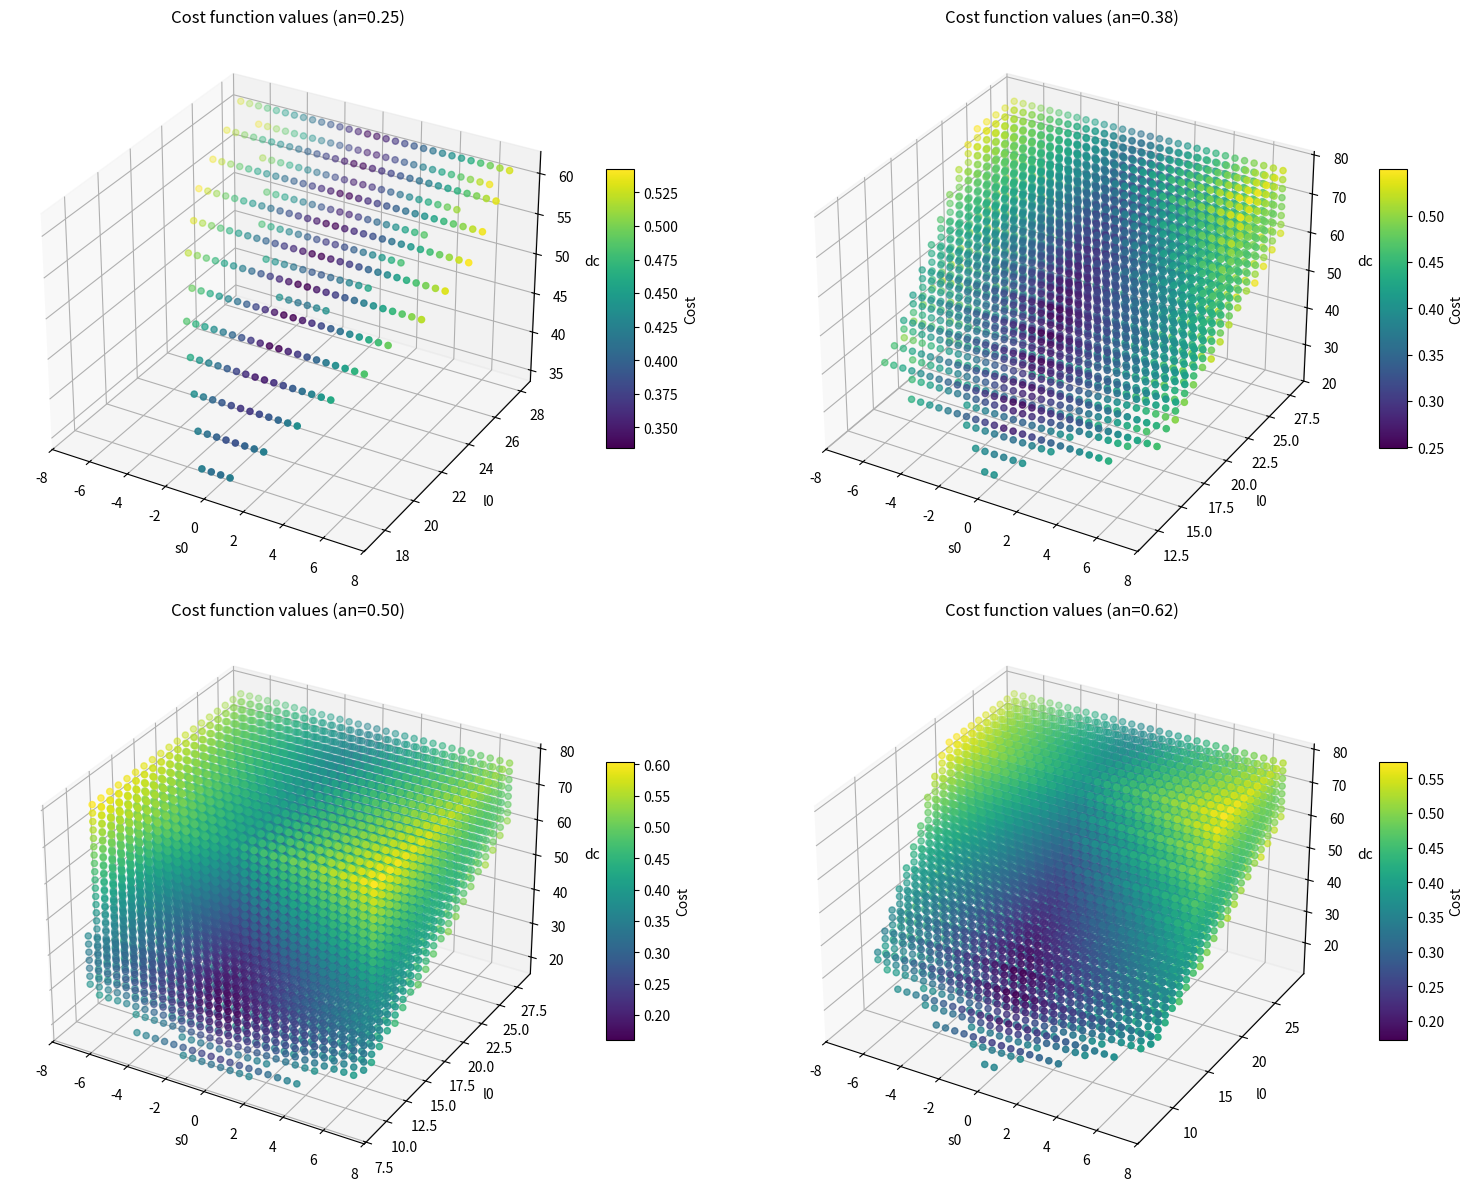
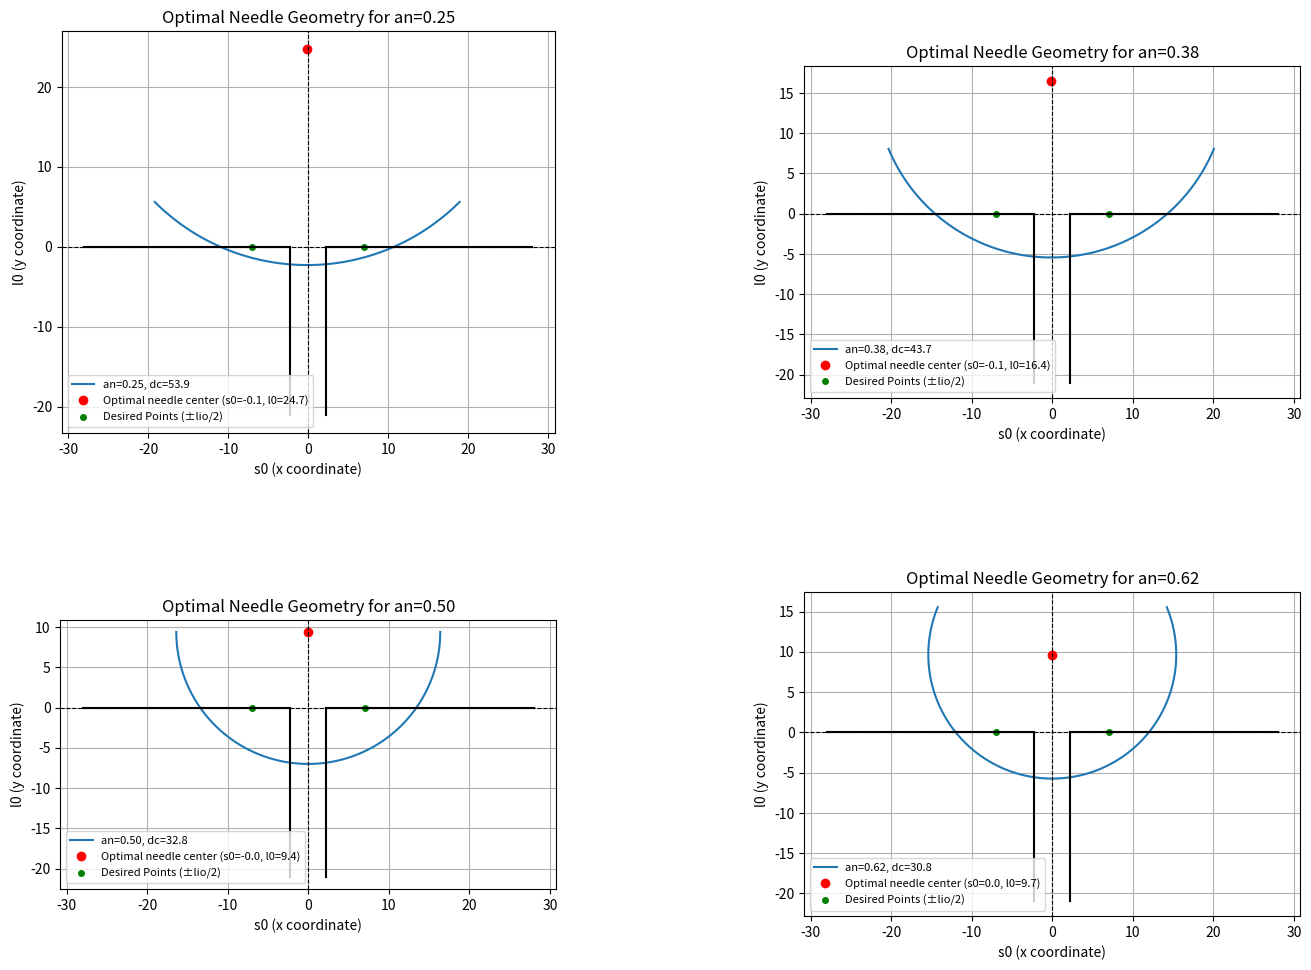

Write the Python code that produced these figures, in order.
import numpy as np
from scipy.optimize import brute
from scipy.optimize import fmin
from scipy.optimize import minimize
import matplotlib.pyplot as plt
from mpl_toolkits.mplot3d import Axes3D
import time

# input costants (geoemtric parameters of the suture)
lio = 14 # length between actual and desired entry/exit points (mm) -- 3 times ww in the paper
ww = 4.5  # wound width, space between vessel (mm)
lins = 10  # minimum grasping needle length (mm)
hti = 8  # Input to stop unwanted needle-tissue contact at the end of the suture (mm)
gamma = np.pi # angle between vessels
lambda_weights = [1, 1, 1, 1, 1, 1]  # weights for suture parameters (tunable)
an_values = [1/4, 3/8, 1/2, 5/8]  # discrete values of needle shape

# t = distance between desired entry (Id) and input edge of wound (Ei) -- constant
t = (lio - ww) / (2 * np.cos((np.pi - gamma) / 2)) # = 5.52mm (gamma =4pi/5, ww=5.5, lio=16)

# Feasible ranges
ranges = [
    (-lio / 2, lio / 2),  # s0
    (0, 2*lio),           # l0
    (10, 77)              # dc
]

feasible_terms =[]

## CONSTRAINTS DEFINITION

#1) BT = BITE TIME
def bite_time_constraint(needle_vars, *args):
    s0, l0, dc = needle_vars
    gamma, lio, ww, lambda_weights, an = args
    alpha_2 = np.arcsin(np.clip(
        2 * np.sin(gamma / 2) / dc * (l0 - np.tan((np.pi - gamma) / 2) * (lio / 2 - s0)),
        -1, 1
    ))
    ein = (-dc / 2 * np.cos(alpha_2 + (np.pi - gamma) / 2) + lio / 2 - s0) / (np.cos((np.pi - gamma) / 2))
    qy = (
        np.sin(2 * np.pi * an) * (ww / 2 + (t - ein) * np.cos((np.pi - gamma) / 2) - s0)
        + np.cos(2 * np.pi * an) * (ein * np.sin((np.pi - gamma) / 2) - l0)
        + l0
    )
    return qy - t * np.sin((np.pi - gamma) / 2) - hti
#2.1) SW = SWITCHING TIME constraint --> possible needle grasping
def switching_time_constraint_1(needle_vars, *args):
    s0, l0, dc = needle_vars
    gamma, lio, ww, lambda_weights, an = args

    alpha_1 = np.arcsin(np.clip(
        2 * np.sin(gamma/2) / dc * (l0 - np.tan((np.pi - gamma)/2) * (lio/2 + s0)),
        -1, 1
    ))
    alpha_2 = np.arcsin(np.clip(
        2 * np.sin(gamma / 2) / dc * (l0 - np.tan((np.pi - gamma) / 2) * (lio / 2 - s0)),
        -1, 1
    ))
    lg = (np.pi*an*dc - dc/2*(gamma-alpha_1-alpha_2))/2

    return lg-lins
#2.2) SW = SWITCHING TIME constraint --> the needle passes externally to the wound
def switching_time_constraint_2(needle_vars, *args):
    s0, l0, dc = needle_vars
    gamma, lio, ww, lambda_weights, an = args

    alpha_1 = np.arcsin(np.clip(
        2 * np.sin(gamma/2) / dc * (l0 - np.tan((np.pi - gamma)/2) * (lio/2 + s0)),
        -1, 1
    ))
    alpha_2 = np.arcsin(np.clip(
        2 * np.sin(gamma / 2) / dc * (l0 - np.tan((np.pi - gamma) / 2) * (lio / 2 - s0)),
        -1, 1
    ))
    Ia_Oa = dc*np.sin((gamma-alpha_1-alpha_2)/2)

    return Ia_Oa-ww
#2.3) SW = SWITCHING TIME constraint --> the needle must be inside the tissue
def switching_time_constraint_3(needle_vars, *args):
    s0, l0, dc = needle_vars
    gamma, lio, ww, lambda_weights, an = args

    dh_coord = -dc/2 +l0 -t*np.sin((np.pi-gamma)/2)

    return -dh_coord
#2.4) SW = SWITCHING TIME constraint --> the needle enters from one side (it doesn't work now)
def switching_time_constraint_4(needle_vars, *args):
    s0, l0, dc = needle_vars
    gamma, lio, ww, lambda_weights, an = args

    alpha_2 = np.arcsin(np.clip(
        2 * np.sin(gamma/2) / dc * (l0 - np.tan((np.pi - gamma)/2) * (lio/2 - s0)),
        -1, 1
    ))
    ein = (-dc / 2 * np.cos(alpha_2 + (np.pi - gamma) / 2) + lio / 2 - s0) / (np.cos((np.pi - gamma) / 2))
    Id_Ei = [t*np.cos(np.pi-((np.pi-gamma)/2)), t*np.sin(np.pi-((np.pi-gamma)/2))]
    Id_Ia = [ein*np.cos(np.pi-(np.pi-gamma)/2), ein*np.sin(np.pi-(np.pi-gamma)/2)]

    return 1 - np.inner(Id_Ia,Id_Ei)/t**2
#2.5) SW = SWITCHING TIME constraint --> the needle exits from the other side (it doesn't work now)
def switching_time_constraint_5(needle_vars, *args):
    s0, l0, dc = needle_vars
    gamma, lio, ww, lambda_weights, an = args

    alpha_1 = np.arcsin(np.clip(
        2 * np.sin(gamma/2) / dc * (l0 - np.tan((np.pi - gamma)/2) * (lio/2 + s0)),
        -1, 1
    ))
    eout = (-dc / 2 * np.cos(alpha_1 + (np.pi - gamma) / 2) + lio / 2 + s0) / (np.cos((np.pi - gamma) / 2))
    Od_Eo = [t*np.cos((np.pi-gamma)/2), t*np.sin((np.pi-gamma)/2)]
    Od_Oa = [eout*np.cos((np.pi-gamma)/2), eout*np.sin((np.pi-gamma)/2)]

    return 1 - np.inner(Od_Oa,Od_Eo)/t**2
#3) ET = EXTRACTION TIME
def extraction_time_constraint(needle_vars, *args):
    s0, l0, dc = needle_vars
    gamma, lio, ww, lambda_weights, an = args

    alpha_1 = np.arcsin(np.clip(
        2 * np.sin(gamma / 2) / dc * (l0 - np.tan((np.pi - gamma) / 2) * (lio / 2 + s0)),
        -1, 1
    ))
    eout = (-dc / 2 * np.cos(alpha_1 + (np.pi - gamma) / 2) + lio / 2 + s0) / (np.cos((np.pi - gamma) / 2))
    py = (
       -np.sin(2 * np.pi * an) * (-ww / 2 - (t - eout) * np.cos((np.pi - gamma) / 2) - s0)
        + np.cos(2 * np.pi * an) * (eout * np.sin((np.pi - gamma) / 2) - l0)
        + l0
    )

    return py - t * np.sin((np.pi - gamma) / 2) - hti

# DELTA MAX AND MIN EVALUATION WITHIN THE FEASIBLE SET
def feasible_set_computation(needle_vars, gamma, lio, ww, lambda_weights, an):
    
    if not bite_time_constraint(needle_vars, gamma, lio, ww, lambda_weights, an) >= 0:
        return np.inf
    if not switching_time_constraint_1(needle_vars, gamma, lio, ww, lambda_weights, an) >= 0:
        return np.inf
    if not switching_time_constraint_2(needle_vars, gamma, lio, ww, lambda_weights, an) >= 0:
        return np.inf
    if not switching_time_constraint_3(needle_vars, gamma, lio, ww, lambda_weights, an) >= 0:
        return np.inf
    if not switching_time_constraint_4(needle_vars, gamma, lio, ww, lambda_weights, an) >= 0:
        return np.inf
    if not switching_time_constraint_5(needle_vars, gamma, lio, ww, lambda_weights, an) >= 0:
        return np.inf
    if not extraction_time_constraint(needle_vars, gamma, lio, ww, lambda_weights, an) >= 0:
        return np.inf

    # not normalized cost function
    s0, l0, dc = needle_vars
    alpha_1 = np.arcsin(np.clip(
        2 * np.sin(gamma / 2) / dc * (l0 - np.tan((np.pi - gamma) / 2) * (lio / 2 + s0)),
        -1, 1
    ))
    alpha_2 = np.arcsin(np.clip(
        2 * np.sin(gamma / 2) / dc * (l0 - np.tan((np.pi - gamma) / 2) * (lio / 2 - s0)),
        -1, 1
    ))
    beta_in = np.pi / 2 + alpha_2
    beta_out = np.pi / 2 + alpha_1
    dh = abs(-dc / 2 + l0 - t * np.sin((np.pi - gamma) / 2))
    sn = abs(s0)
    ein = (-dc / 2 * np.cos(alpha_2 + (np.pi - gamma) / 2) + lio / 2 - s0) / (np.cos((np.pi - gamma) / 2))
    eout = (-dc / 2 * np.cos(alpha_1 + (np.pi - gamma) / 2) + lio / 2 + s0) / (np.cos((np.pi - gamma) / 2))

    # extraction of feasible DELTA
    terms = [beta_in - np.pi / 2, ein, dh - lio / 2, sn, beta_out - np.pi / 2, eout]
    feasible_terms.append(terms)

    weighted_terms = [
        lambda_weights[i] * abs(terms[i]) for i in range(len(terms))
    ]

    return sum(weighted_terms)

# At this stage it's not important the optimal solution, we simply evaluate the values of the function in the ranges (tunable)
Ns = 30  # grid resolution
for an in an_values:

    result = brute(
        feasible_set_computation,
        ranges=ranges,
        args=(gamma, lio, ww, lambda_weights, an),
        full_output=True,
        finish= None,
        Ns=Ns,
        disp = True
    )

if feasible_terms:
    delta = np.abs(feasible_terms)
    delta_max = np.max(delta, axis=0)   #useful for normalization
    delta_min = np.min(delta, axis=0)   #useful for normalization
    #print("Maximum and minimum values of DELTA terms:")
    #for i, (max_val, min_val) in enumerate(zip(delta_max, delta_min)):
    #    print(f"terms[{i}]: Max = {max_val:.2f}, Min = {min_val:.2f}")
    # beta_in, e_in, dh, sn, beta_out, e_out
else:
    print("Nessuna soluzione valida trovata.")

# COST FUNCTION BUILDING WITH COMPUTED DELTAs
def cost_function_brute(needle_vars, gamma, lio, ww, lambda_weights, an, delta_min, delta_max):
    # Verifica dei vincoli
    if not bite_time_constraint(needle_vars, gamma, lio, ww, lambda_weights, an) >= 0:
        return np.inf
    if not switching_time_constraint_1(needle_vars, gamma, lio, ww, lambda_weights, an) >= 0:
        return np.inf
    if not switching_time_constraint_2(needle_vars, gamma, lio, ww, lambda_weights, an) >= 0:
        return np.inf
    if not switching_time_constraint_3(needle_vars, gamma, lio, ww, lambda_weights, an) >= 0:
        return np.inf
    if not switching_time_constraint_4(needle_vars, gamma, lio, ww, lambda_weights, an) >= 0:
        return np.inf
    if not switching_time_constraint_5(needle_vars, gamma, lio, ww, lambda_weights, an) >= 0:
        return np.inf
    if not extraction_time_constraint(needle_vars, gamma, lio, ww, lambda_weights, an) >= 0:
        return np.inf

    # Calcolo dei termini
    s0, l0, dc = needle_vars
    alpha_1 = np.arcsin(np.clip(
        2 * np.sin(gamma / 2) / dc * (l0 - np.tan((np.pi - gamma) / 2) * (lio / 2 + s0)),
        -1, 1
    ))
    alpha_2 = np.arcsin(np.clip(
        2 * np.sin(gamma / 2) / dc * (l0 - np.tan((np.pi - gamma) / 2) * (lio / 2 - s0)),
        -1, 1
    ))
    beta_in = np.pi / 2 + alpha_2
    beta_out = np.pi / 2 + alpha_1
    dh = abs(-dc / 2 + l0 - t * np.sin((np.pi - gamma) / 2))
    sn = abs(s0)
    ein = (-dc / 2 * np.cos(alpha_2 + (np.pi - gamma) / 2) + lio / 2 - s0) / (np.cos((np.pi - gamma) / 2))
    eout = (-dc / 2 * np.cos(alpha_1 + (np.pi - gamma) / 2) + lio / 2 + s0) / (np.cos((np.pi - gamma) / 2))

    terms = [beta_in - np.pi / 2, ein, dh - lio / 2, sn, beta_out - np.pi / 2, eout]

    normalized_terms = [
        (abs(terms[i]) - delta_min[i]) / (delta_max[i] - delta_min[i])
        for i in range(len(terms))
    ]

    weighted_terms = [
        lambda_weights[i] * normalized_terms[i] for i in range(len(terms))
    ]
    return sum(weighted_terms)/sum(lambda_weights)

best_solution = None
best_cost = float('inf')
optimal_solutions = []

# compute time of execution
start_time = time.time()

for an in an_values:

    result = brute(
        cost_function_brute,
        ranges=ranges,
        args=(gamma, lio, ww, lambda_weights, an, delta_min, delta_max),
        full_output=True,
        finish= fmin,   #find local minimum
        Ns=Ns,
        disp = True
    )

    min_cost, min_vars = result[1], result[0]
    optimal_solutions.append((min_cost, min_vars, an))

    if min_cost < best_cost:
        best_cost = min_cost
        best_solution = (min_vars, an)

end_time = time.time()

if best_solution: #The best solution among the an values
    
    optimal_vars, optimal_an = best_solution

    optimal_s0 = optimal_vars[0]
    optimal_l0 = optimal_vars[1] 
    optimal_dc = optimal_vars[2]  

    # optimal results (debugging)
    alpha_1_best = np.arcsin(np.clip(
        2 * np.sin(gamma / 2) / optimal_dc * (optimal_l0 - np.tan((np.pi - gamma) / 2) * (lio / 2 + optimal_s0)),
        -1, 1
    ))
    alpha_2_best = np.arcsin(np.clip(
        2 * np.sin(gamma/2) / optimal_dc * (optimal_l0 - np.tan((np.pi - gamma)/2) * (lio/2 - optimal_s0)),
        -1, 1
    ))
    beta_in_best = np.pi/2 + alpha_2_best
    beta_out_best = np.pi/2 + alpha_1_best
    ein_best = (-optimal_dc / 2 * np.cos(alpha_2_best + (np.pi - gamma) / 2) + lio / 2 - optimal_s0) / (np.cos((np.pi - gamma) / 2))
    eout_best = (-optimal_dc / 2 * np.cos(alpha_1_best + (np.pi - gamma) / 2) + lio / 2 + optimal_s0) / (np.cos((np.pi - gamma) / 2))
    dh_best = abs(-optimal_dc/2 + optimal_l0 - t*np.sin((np.pi-gamma)/2))
    sn_best = abs(optimal_s0)
    lg_best = (np.pi*optimal_an*optimal_dc - optimal_dc/2*(gamma-alpha_1_best-alpha_2_best))/2
    
    print(f"Optimal solution found using brute force: Cost function value C = {best_cost:.4f}, s0={optimal_s0:.1f}, "
          f"l0={optimal_l0:.1f}, dc={optimal_dc:.1f}, an={optimal_an:.2f}")
    print(f"Optimal values of suture parameters: beta_in = {beta_in_best:.2f}, beta_out = {beta_out_best:.2f}, e_in = {ein_best:.2f}, "
          f"e_out = {eout_best:.2f}, sn = {sn_best:.1f}, dh = {dh_best:.1f}, alpha_1 = {alpha_1_best:.2f}, "
          f"alpha_2 = {alpha_2_best:.2f}, lg = {lg_best:.1f}")

    # mesh grid
    s0_vals = np.linspace(-lio / 2, lio / 2, 30)  
    l0_vals = np.linspace(0, 2*lio, 30)            
    dc_vals = np.linspace(10, 77, 30)     

    # VISUALIZATION of cost functions
    fig = plt.figure(figsize=(16, 12))

    for idx, an in enumerate(an_values):

        S0, L0, DC = np.meshgrid(s0_vals, l0_vals, dc_vals)
        
        ax = fig.add_subplot(2, 2, idx+1, projection='3d')
        ax.set_title(f"Cost function values (an={an:.2f})")
        ax.set_xlabel('s0')
        ax.set_ylabel('l0')
        ax.set_zlabel('dc')
        
        Costs = np.zeros(S0.shape)
        for i in range(S0.shape[0]):
            for j in range(S0.shape[1]):
                for k in range(S0.shape[2]):
                    s0 = S0[i, j, k]
                    l0 = L0[i, j, k]
                    dc = DC[i, j, k]
                    cost = cost_function_brute(
                        (s0, l0, dc), 
                        gamma, lio, ww, lambda_weights, an, delta_min, delta_max
                        )
                    Costs[i, j, k] = cost if np.isfinite(cost) else np.nan
                    #print(f"Processing an={an}, idx={idx}, s0={s0}, l0={l0}, dc={dc}, cost={cost}")
       
        scatter = ax.scatter(S0.flatten(), L0.flatten(), DC.flatten(), c=Costs.flatten(), cmap='viridis')
        fig.colorbar(scatter, ax=ax, shrink=0.5, aspect=10, label="Cost")
    
    plt.tight_layout()
    plt.show()

else:
    print("The brute force optimization did not find a valid solution.")

## -- NEEDLE PLOTTING

fig, axes = plt.subplots(2, 2, figsize=(16, 12))
axes = axes.flatten()

# Optimal solution for each needle shape
for idx, (min_cost, min_vars, an) in enumerate(optimal_solutions):
    ax = axes[idx] 
    optimal_s0, optimal_l0, optimal_dc = min_vars

    # arc length computation
    offset = np.pi/2 - np.pi*an
    theta = np.linspace(np.pi + offset, 2 * np.pi - offset, 100)
    x_circle = optimal_dc / 2 * np.cos(theta) + optimal_s0
    y_circle = optimal_dc / 2 * np.sin(theta) + optimal_l0
    # Needle center point
    ax.plot(x_circle, y_circle, label=f'an={an:.2f}, dc={optimal_dc:.1f}')
    ax.plot(optimal_s0, optimal_l0, 'ro', label=f'Optimal needle center (s0={optimal_s0:.1f}, l0={optimal_l0:.1f})')
    # Ideal suture points
    ideal_points_x = [lio / 2, -lio / 2]
    ideal_points_y = [0, 0]
    ax.plot(ideal_points_x, ideal_points_y, 'go', label='Desired Points (±lio/2)', markersize=4)
    # Vessel geometry
    ax.plot([ww / 2, ww / 2], [(lio / 2 - ww / 2) * np.tan((np.pi - gamma) / 2), -1.5 * lio], 'k')
    ax.plot([-ww / 2, -ww / 2], [(lio / 2 - ww / 2) * np.tan((np.pi - gamma) / 2), -1.5 * lio], 'k')
    Eo = [-ww / 2, (lio / 2 - ww / 2) * np.tan((np.pi - gamma) / 2)]
    Ei = [ww / 2, (lio / 2 - ww / 2) * np.tan((np.pi - gamma) / 2)]
    Oa = [-2 * lio, -1.5 * lio * np.tan((np.pi - gamma) / 2)]
    Ia = [2 * lio, -1.5 * lio * np.tan((np.pi - gamma) / 2)]
    ax.plot([Oa[0], Eo[0]], [Oa[1], Eo[1]], 'k')
    ax.plot([Ia[0], Ei[0]], [Ia[1], Ei[1]], 'k')

    ax.axhline(0, color='black', linewidth=0.8, linestyle='--')
    ax.axvline(0, color='black', linewidth=0.8, linestyle='--')
    ax.set_xlabel('s0 (x coordinate)', fontsize=10)
    ax.set_ylabel('l0 (y coordinate)', fontsize=10)
    ax.set_aspect('equal', adjustable='box')
    ax.set_title(f'Optimal Needle Geometry for an={an:.2f}', fontsize=12)
    ax.legend(fontsize=8,loc='lower left')
    ax.grid(True)

plt.subplots_adjust(hspace=0.3, wspace=0.5)
plt.show()

# Requested time
print(f"Time taken for Ns={Ns}: {end_time - start_time:.2f} seconds")